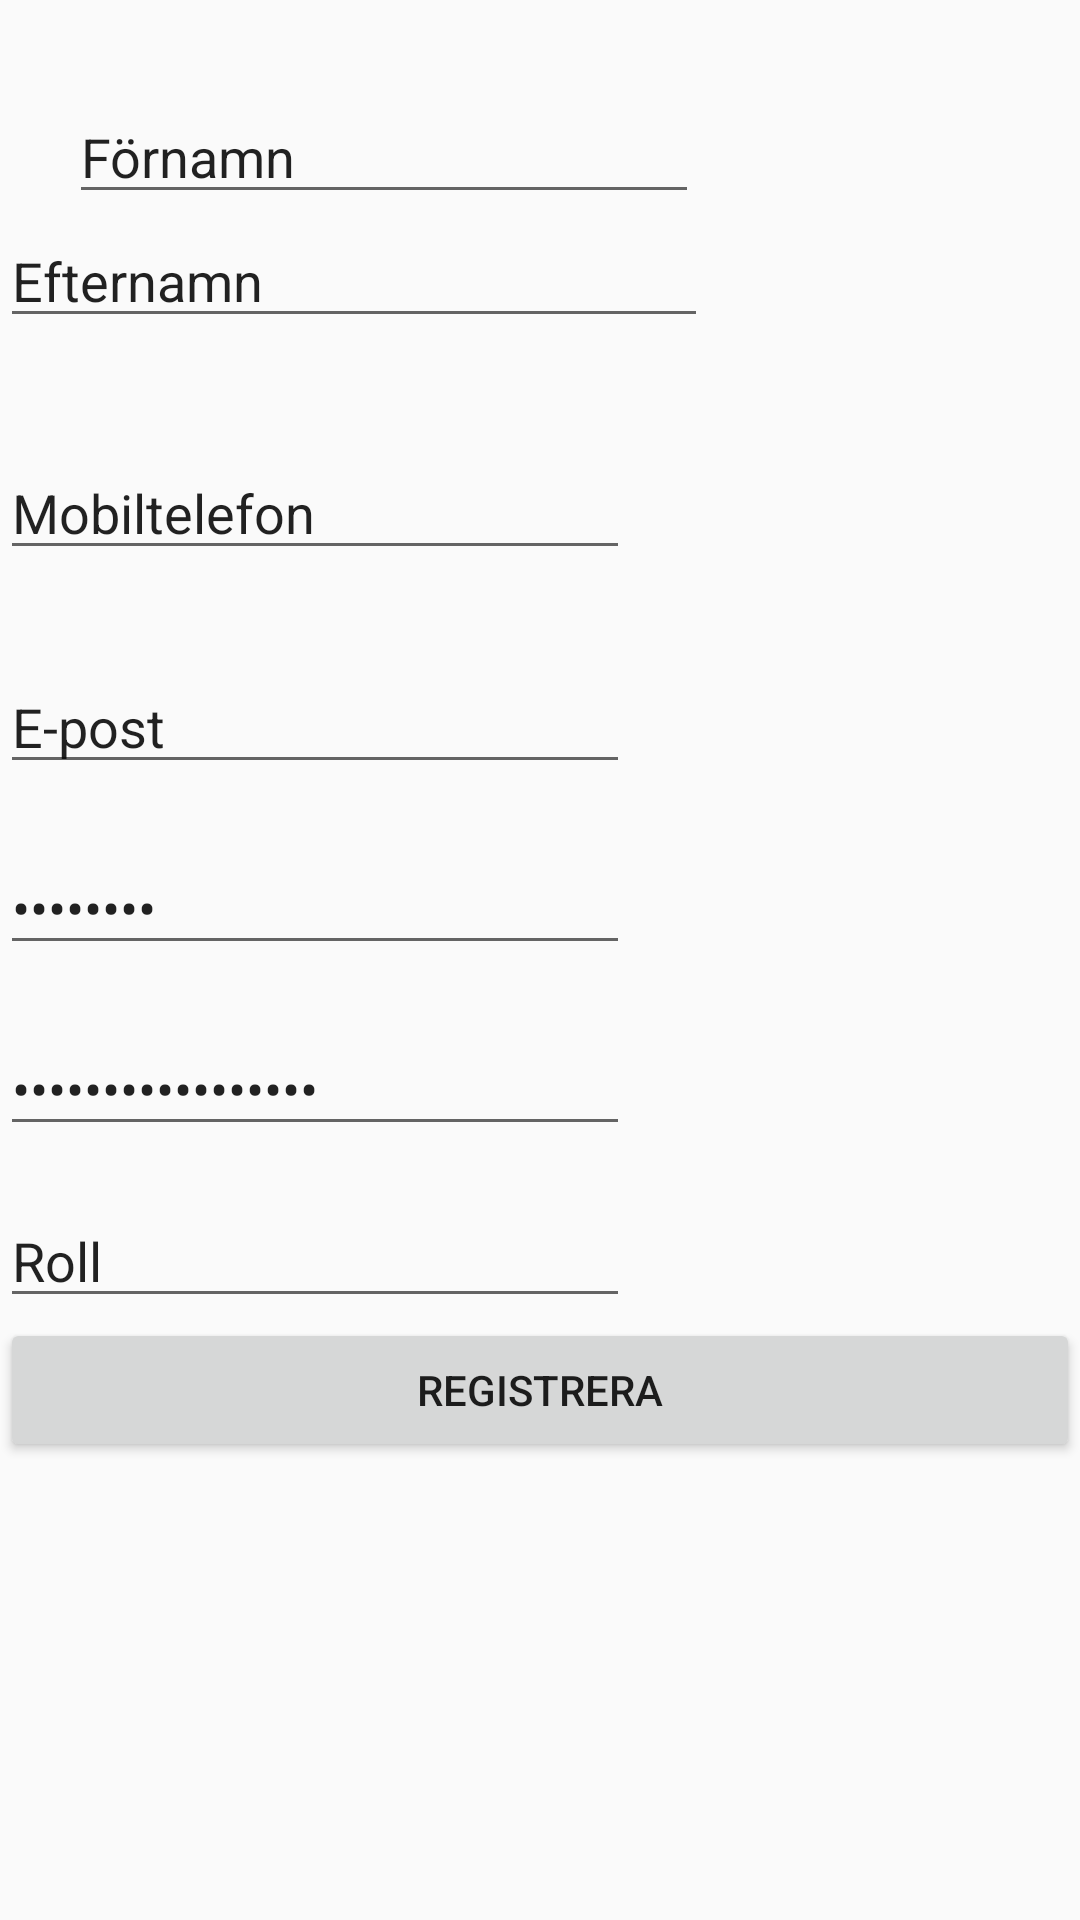

The Android layout XML behind this screen, and the referenced resources:
<!-- AndroidManifest.xml: application theme AppTheme -->
<!-- res/layout/activity_register.xml -->
<?xml version="1.0" encoding="utf-8"?>
<LinearLayout
    xmlns:android="http://schemas.android.com/apk/res/android"
    xmlns:app="http://schemas.android.com/apk/res-auto"
    xmlns:tools="http://schemas.android.com/tools"
    android:layout_width="match_parent"
    android:layout_height="match_parent"
    tools:context=".view.RegisterActivity"
    android:orientation="vertical">

    <EditText
        android:id="@+id/fname"
        android:layout_width="wrap_content"
        android:layout_height="wrap_content"
        android:layout_marginLeft="23dp"
        android:layout_marginStart="23dp"
        android:layout_marginTop="30dp"
        android:ems="10"
        android:inputType="textPersonName"
        android:text="Förnamn" />

    <EditText
        android:id="@+id/lname"
        android:layout_width="236dp"
        android:layout_height="wrap_content"
        android:layout_marginEnd="18dp"
        android:layout_marginRight="18dp"
        android:ems="10"
        android:inputType="textPersonName"
        android:text="Efternamn" />

    <EditText
        android:id="@+id/cellphone"
        android:layout_width="wrap_content"
        android:layout_height="wrap_content"
        android:layout_marginTop="36dp"
        android:ems="10"
        android:inputType="text"
        android:text="Mobiltelefon" />

    <EditText
        android:id="@+id/email"
        android:layout_width="wrap_content"
        android:layout_height="wrap_content"
        android:layout_marginTop="30dp"
        android:ems="10"
        android:inputType="textPersonName"
        android:text="E-post" />

    <EditText
        android:id="@+id/password"
        android:layout_width="wrap_content"
        android:layout_height="wrap_content"
        android:layout_marginEnd="20dp"
        android:layout_marginRight="20dp"
        android:layout_marginTop="19dp"
        android:ems="10"
        android:inputType="textPassword"
        android:text="Lösenord" />

    <EditText
        android:id="@+id/confirmpassword"
        android:layout_width="wrap_content"
        android:layout_height="wrap_content"
        android:layout_marginEnd="20dp"
        android:layout_marginRight="20dp"
        android:layout_marginTop="19dp"
        android:ems="10"
        android:inputType="textPassword"
        android:text="Bekräfta lösenord" />

    <EditText
        android:id="@+id/userRole"
        android:layout_width="wrap_content"
        android:layout_height="wrap_content"
        android:layout_marginTop="16dp"
        android:ems="10"
        android:inputType="textPersonName"
        android:text="Roll" />

    <Button
        android:id="@+id/register_btn"
        android:layout_width="match_parent"
        android:layout_height="wrap_content"
        android:text="Registrera"
        android:onClick="signUp"/>
</LinearLayout>
<!-- resources referenced by this layout -->
<resources>
  <style name="AppTheme" parent="Theme.AppCompat.Light.NoActionBar">
          
          <item name="colorPrimary">@color/colorPrimary</item>
          <item name="colorPrimaryDark">@android:color/black</item>
          <item name="colorAccent">@color/colorAccent</item>
      </style>
  <color name="colorPrimary">#3F51B5</color>
  <color name="colorAccent">#ff4081</color>
</resources>
